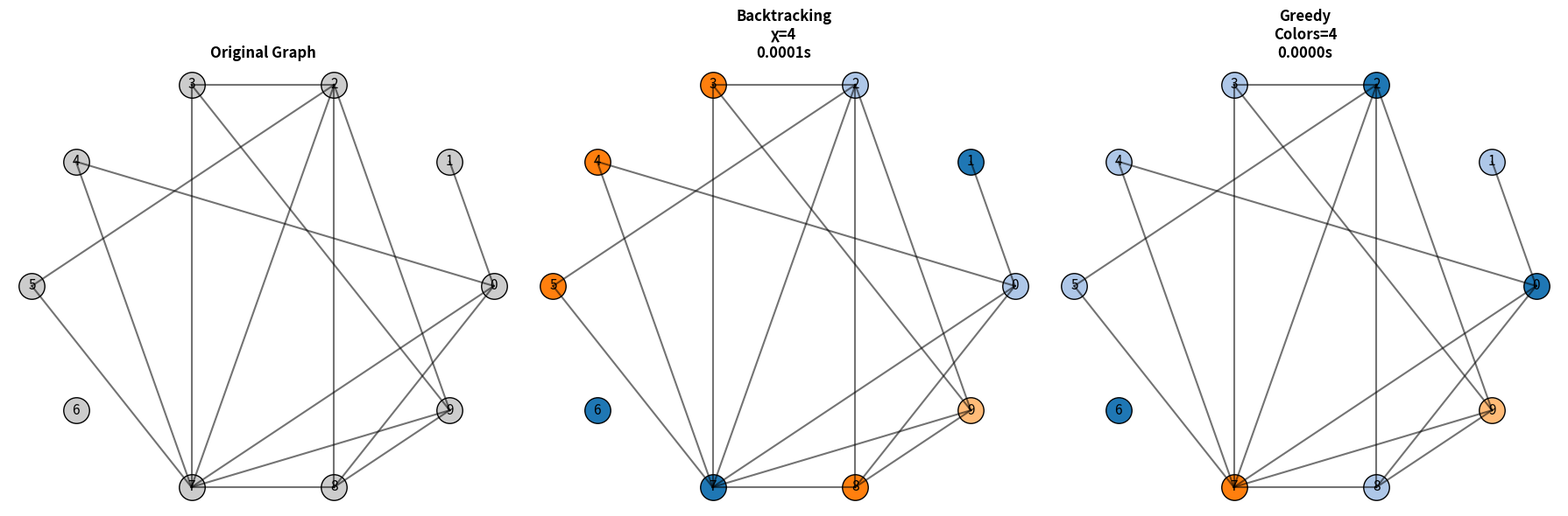
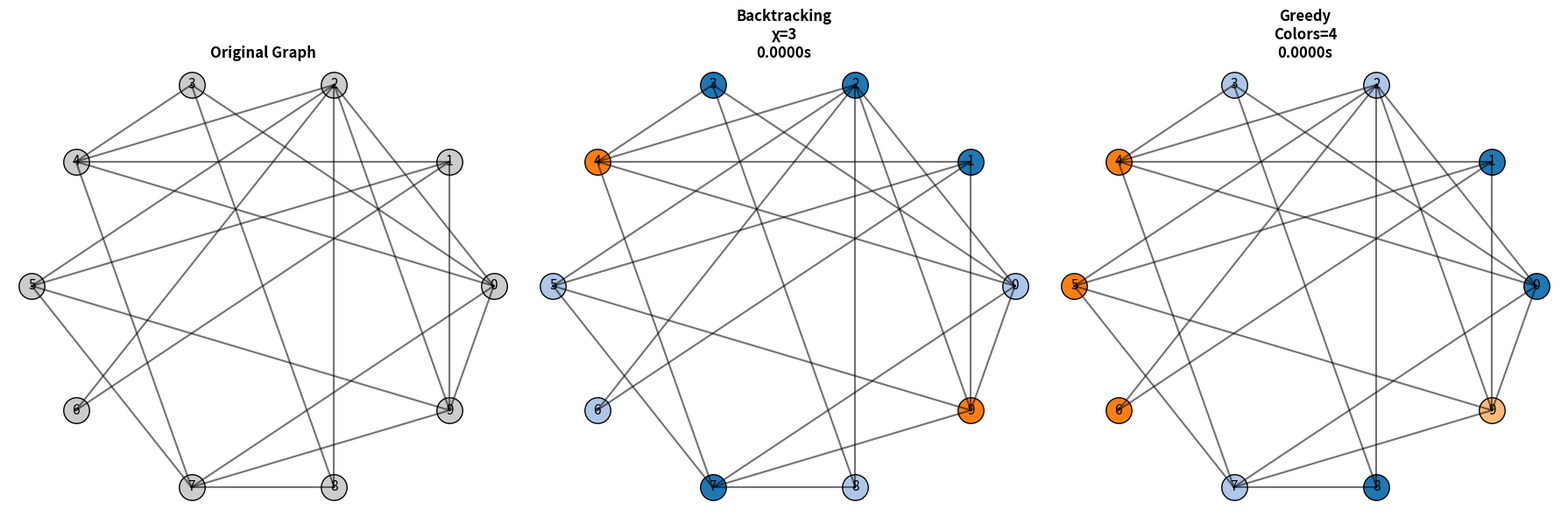
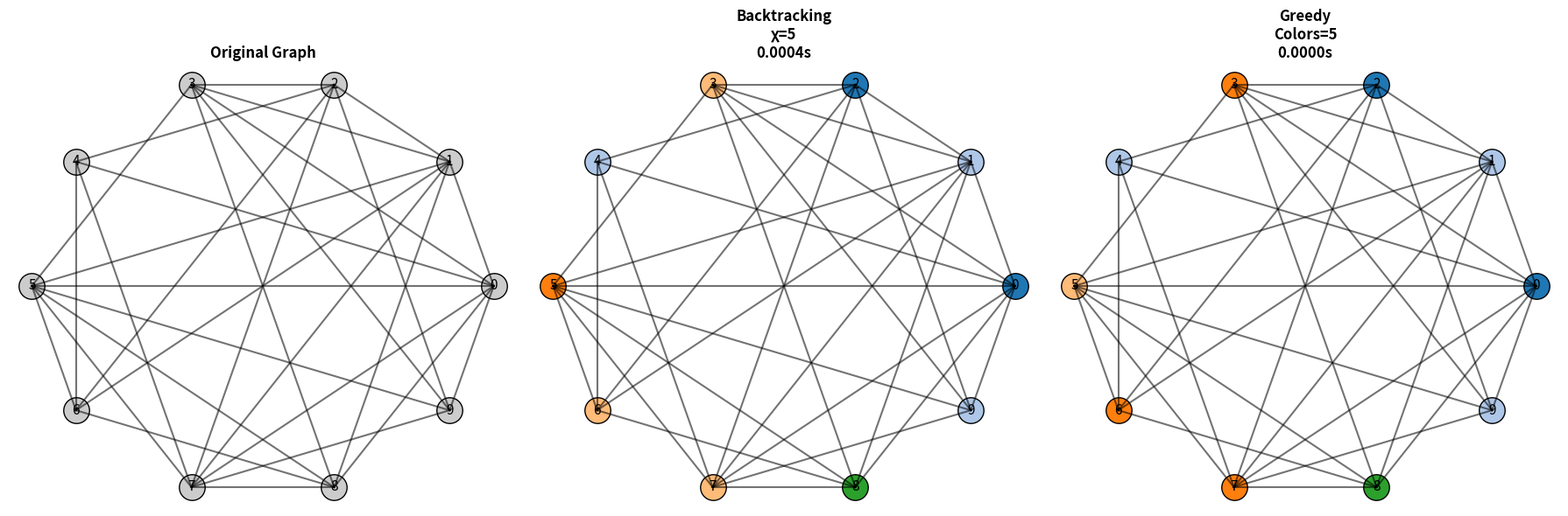
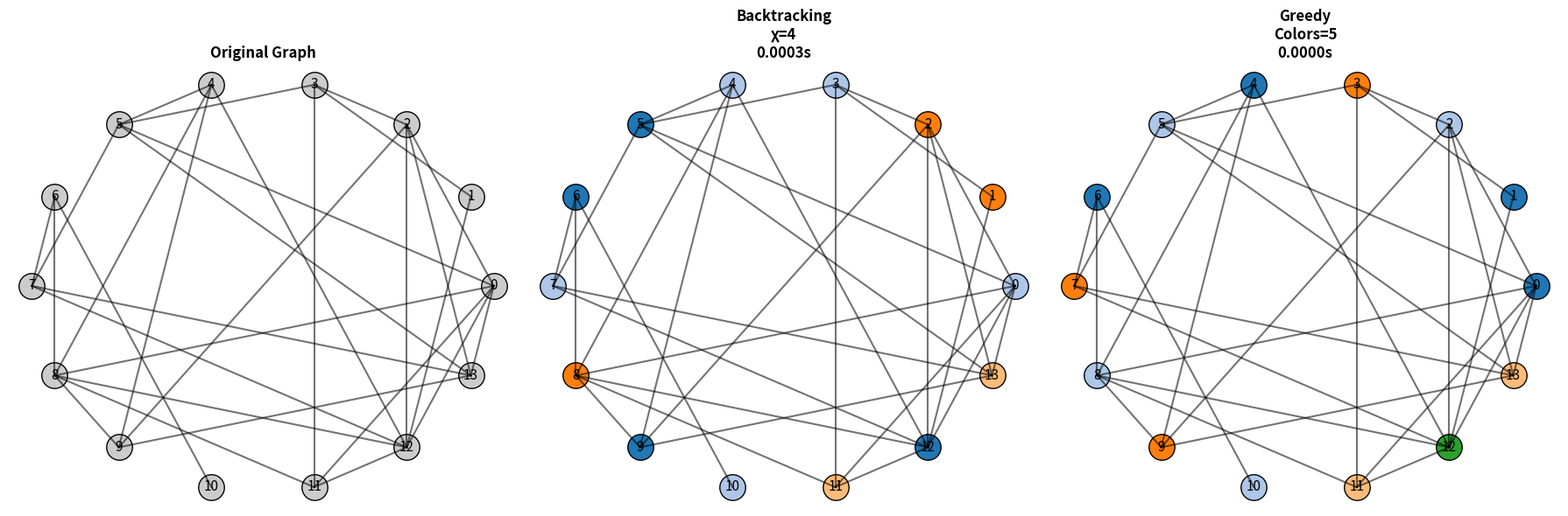
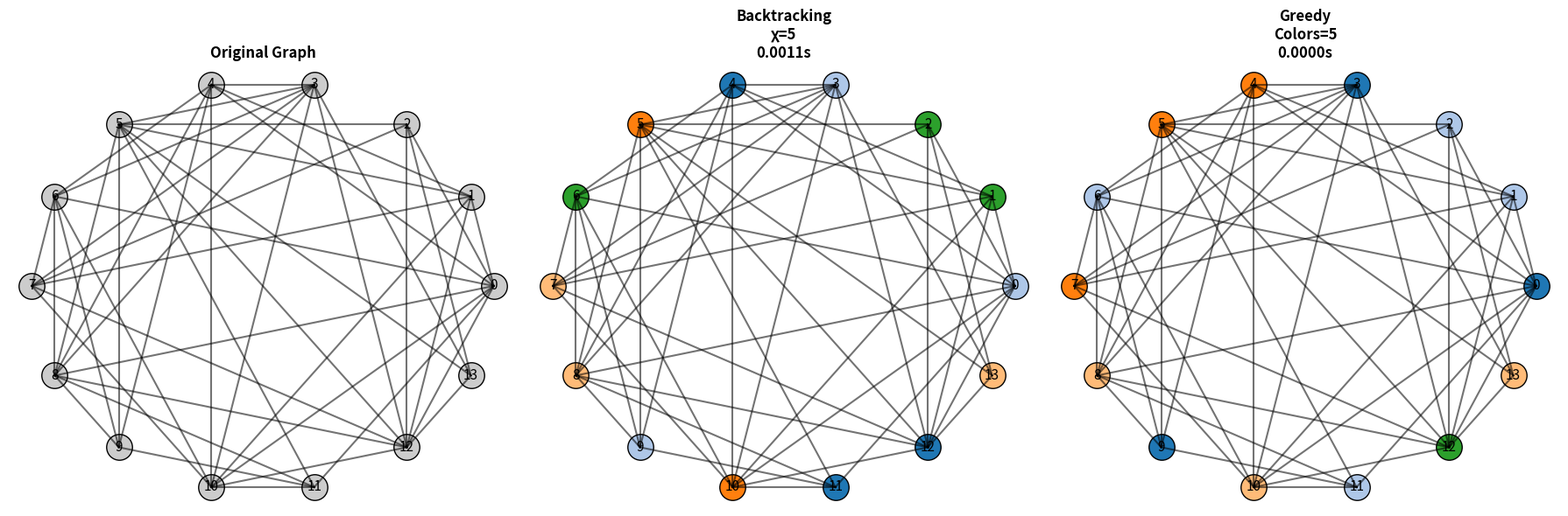
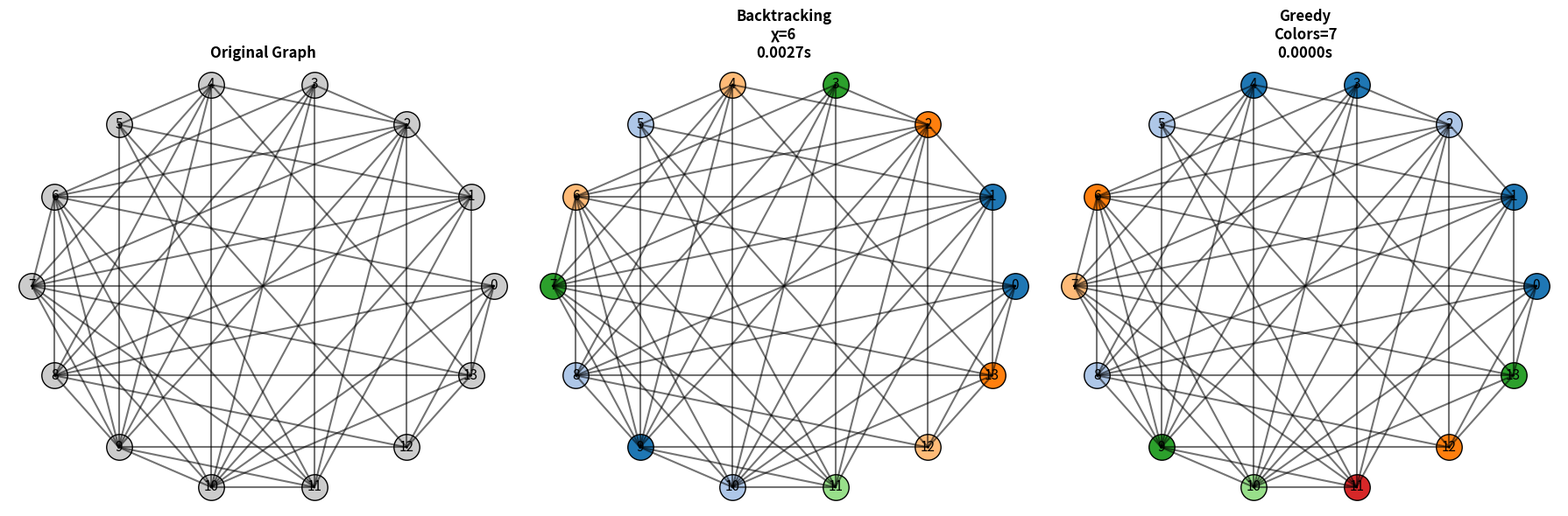
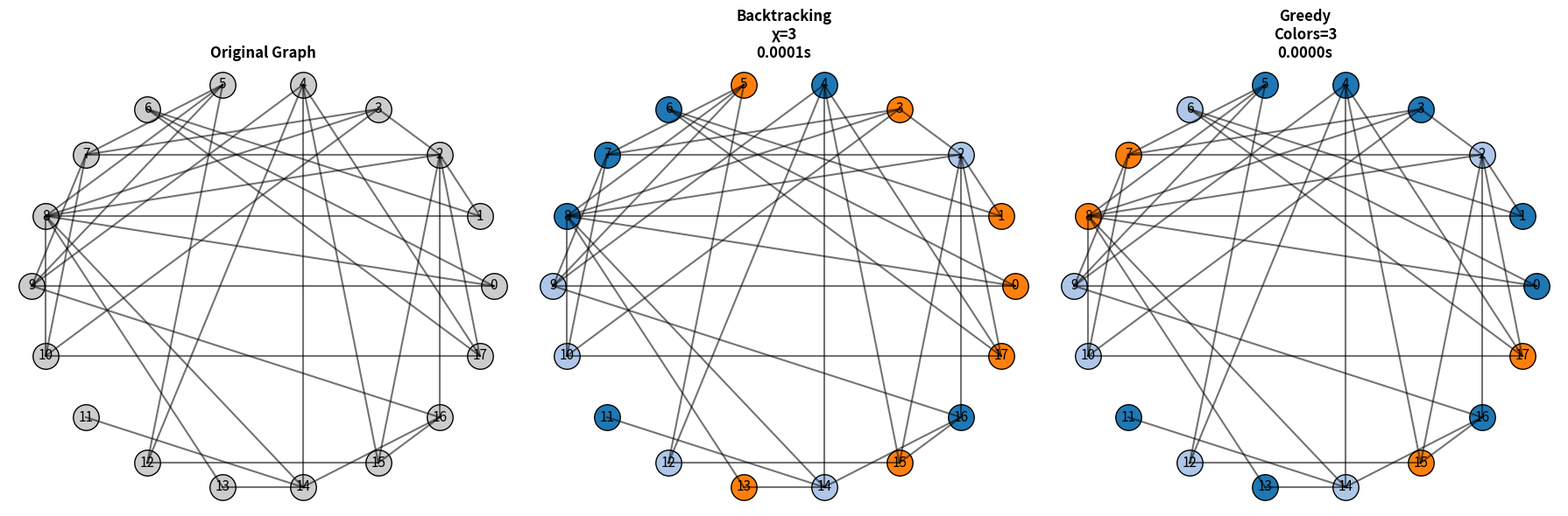
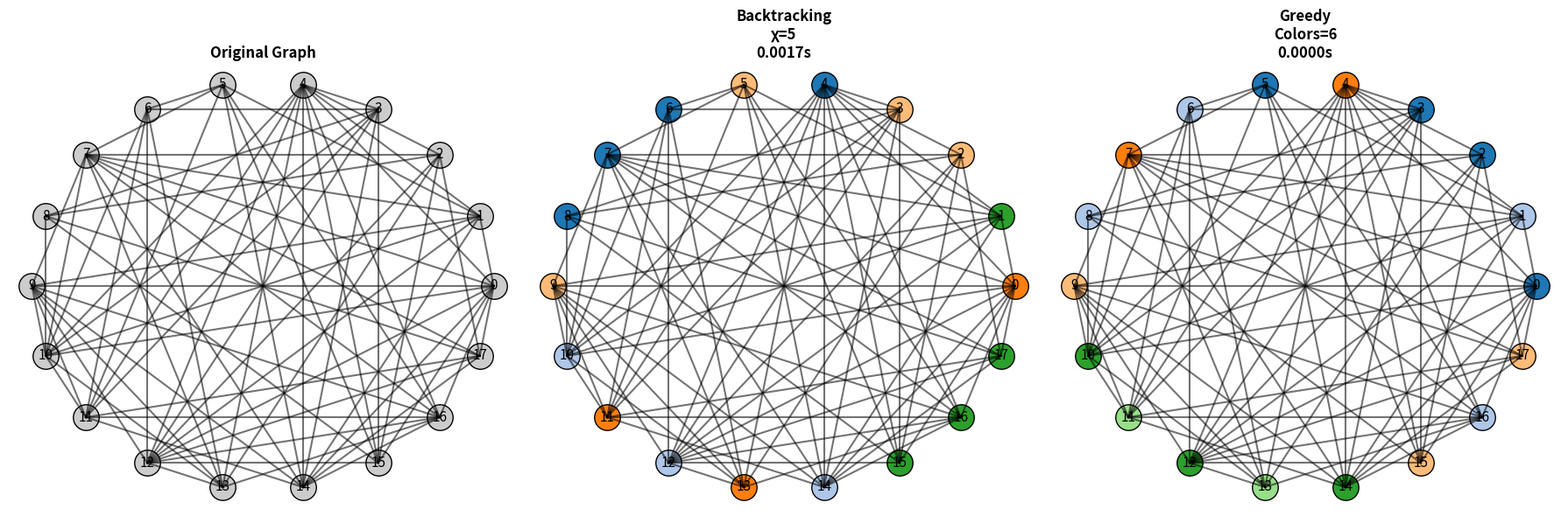
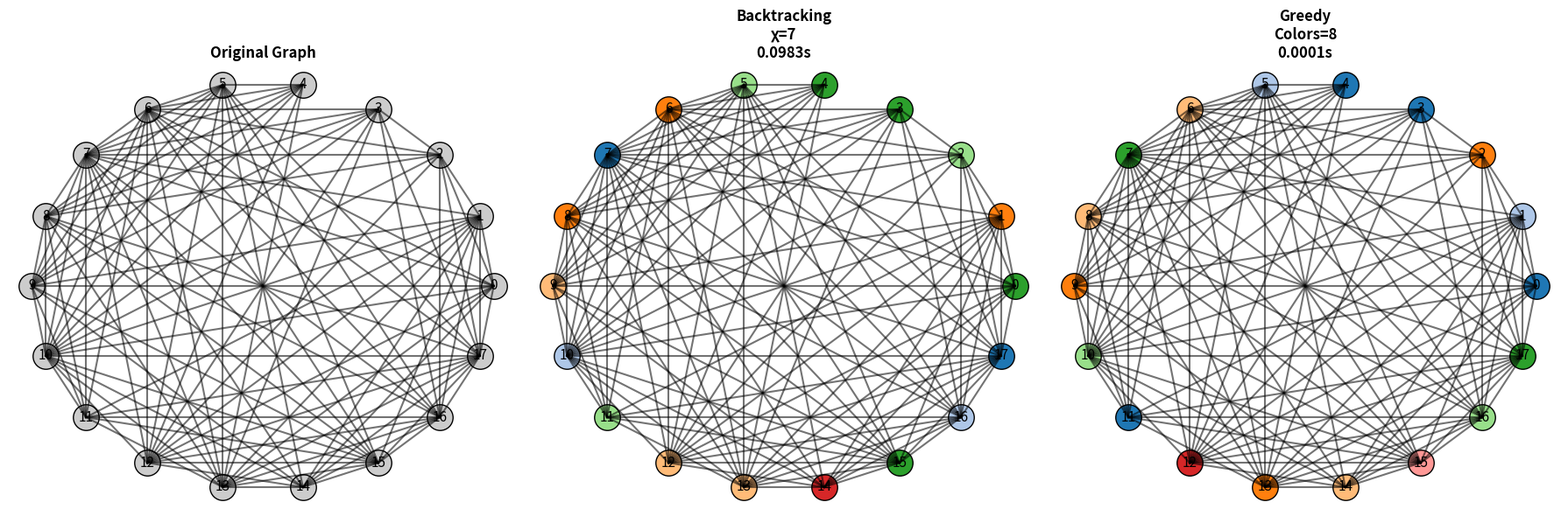

The script that saved these images, in order:
import random
import time
import matplotlib.pyplot as plt
from math import cos, sin, pi

# ==========================================================
# 1. GRAPH GENERATORS
# ==========================================================
def generate_sparse_graph(n, p=0.25):
    nodes = list(range(n))
    edges = [(u, v) for u in range(n) for v in range(u+1, n) if random.random() < p]
    return nodes, edges

def generate_random_graph(n, p=0.45):
    nodes = list(range(n))
    edges = [(u, v) for u in range(n) for v in range(u+1, n) if random.random() < p]
    return nodes, edges

def generate_dense_graph(n, p=0.70):
    nodes = list(range(n))
    edges = [(u, v) for u in range(n) for v in range(u+1, n) if random.random() < p]
    return nodes, edges


# ==========================================================
# 2. BACKTRACKING (Optimal Coloring)
# ==========================================================
class TimeoutException(Exception):
    pass

def is_valid(node, color, adj, coloring):
    return all(not (neighbor in coloring and coloring[neighbor] == color) for neighbor in adj[node])

def backtrack(nodes, adj, coloring, idx, k, start, timeout):
    if timeout and time.perf_counter() - start > timeout:
        raise TimeoutException()
    if idx == len(nodes):
        return True
    node = nodes[idx]
    for c in range(k):
        if is_valid(node, c, adj, coloring):
            coloring[node] = c
            if backtrack(nodes, adj, coloring, idx+1, k, start, timeout):
                return True
            del coloring[node]
    return False

def optimal_backtracking(nodes, edges, timeout=10.0):
    adj = {node: [] for node in nodes}
    for u, v in edges:
        adj[u].append(v); adj[v].append(u)
    order = sorted(nodes, key=lambda x: len(adj[x]), reverse=True)
    start = time.perf_counter()
    try:
        for k in range(1, len(nodes)+1):
            coloring = {}
            if backtrack(order, adj, coloring, 0, k, start, timeout):
                return coloring, k, False
    except TimeoutException:
        return {}, 0, True
    return {}, 0, False


# ==========================================================
# 3. GREEDY ALGORITHM
# ==========================================================
def greedy_coloring(nodes, edges):
    adj = {node: [] for node in nodes}
    for u, v in edges:
        adj[u].append(v); adj[v].append(u)

    coloring = {}
    for node in nodes:
        used = {coloring[n] for n in adj[node] if n in coloring}
        color = 0
        while color in used:
            color += 1
        coloring[node] = color
    return coloring, max(coloring.values()) + 1


# ==========================================================
# 4. DRAW GRAPH
# ==========================================================
def layout(n):
    return {i: (cos(2*pi*i/n), sin(2*pi*i/n)) for i in range(n)}

def draw(ax, nodes, edges, coloring, title, pos):
    for u, v in edges:
        ax.plot([pos[u][0], pos[v][0]], [pos[u][1], pos[v][1]], 'k-', alpha=0.55)
    for node in nodes:
        x, y = pos[node]
        c = "#CCCCCC" if coloring is None else plt.get_cmap("tab20")(coloring[node] % 20)
        ax.scatter(x, y, s=450, color=c, edgecolor='black')
        ax.text(x, y, str(node), ha='center', va='center', fontsize=11)
    ax.set_title(title, fontsize=12, fontweight='bold'); ax.axis('off')


# ==========================================================
# 5. COMPARISON FUNCTION
# ==========================================================
def compare(nodes, edges, gtype, n):
    pos = layout(n)

    print("\n🔍 Running Backtracking...")
    t1 = time.perf_counter()
    bt_col, bt_k, timeout = optimal_backtracking(nodes, edges)
    t1 = time.perf_counter() - t1

    print("🔍 Running Greedy...")
    t2 = time.perf_counter()
    gr_col, gr_k = greedy_coloring(nodes, edges)
    t2 = time.perf_counter() - t2

    fig, ax = plt.subplots(1, 3, figsize=(18, 6))
    draw(ax[0], nodes, edges, None, "Original Graph", pos)

    if timeout:
        ax[1].text(0.5, 0.5, f"TIMEOUT\n{t1:.2f}s", fontsize=14, ha='center'); ax[1].axis('off')
    else:
        draw(ax[1], nodes, edges, bt_col, f"Backtracking\nχ={bt_k}\n{t1:.4f}s", pos)

    draw(ax[2], nodes, edges, gr_col, f"Greedy\nColors={gr_k}\n{t2:.4f}s", pos)

    plt.tight_layout(); plt.show()

    return {
        "Graph": gtype, "Nodes": n, "Edges": len(edges),
        "BT_Colors": bt_k if not timeout else None,
        "BT_Time": t1, "Timeout": timeout,
        "GR_Colors": gr_k, "GR_Time": t2,
        "Winner": "Backtracking" if not timeout and bt_k < gr_k else "Greedy"
    }


# ==========================================================
# 6. MAIN LOOP
# ==========================================================
print("\n===== BACKTRACKING vs GREEDY — GRAPH COLORING EXPERIMENT =====")

results = []
sizes = [(10, "Small"), (14, "Medium"), (18, "Large")]

for n, label in sizes:
    print(f"\n--- Testing Graph size {n} ({label}) ---")
    for t, fn in [("Sparse", generate_sparse_graph),
                  ("Random", generate_random_graph),
                  ("Dense", generate_dense_graph)]:
        nodes, edges = fn(n)
        results.append(compare(nodes, edges, t, n))


print("\n===== FINAL REPORT =====")
print(f"{'Graph':<10} {'n':<4} {'Edges':<6} {'BT_χ':<6} {'GR':<6} {'Winner':<12}")
print("-"*60)
for r in results:
    bt = r['BT_Colors'] if r['BT_Colors'] is not None else "TIMEOUT"
    print(f"{r['Graph']:<10} {r['Nodes']:<4} {r['Edges']:<6} {bt:<6} {r['GR_Colors']:<6} {r['Winner']:<12}")

print("="*60)
print("✔ Experiment Complete")
